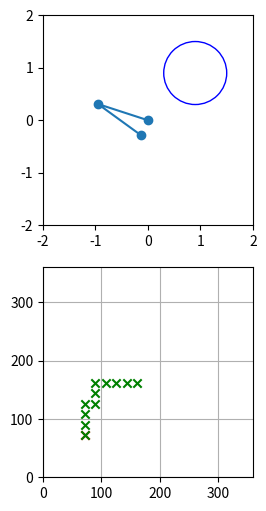

The matplotlib source for this figure:
import numpy as np
import matplotlib.pyplot as plt
from matplotlib.patches import Circle
import math
import heapq

# Define robot parameters
a1, a2 = 1, 1  # Link lengths

# Joint configuration
q = [np.pi/2, np.pi/1.5]


# Compute end-effector position using forward kinematics
x = a1 * np.cos(q[0]) + a2 * np.cos(q[0] + q[1])
y = a1 * np.sin(q[0]) + a2 * np.sin(q[0] + q[1])

# Create Obstacle
center = (0.9, 0.9)  # Change the coordinates as needed
radius = 0.6  # Change the radius as needed
circle = Circle(center, radius, fill=False, color='blue')

def forwardKinematics(q1, q2):
    x = a1 * np.cos(q1) + a2 * np.cos(q1 + q2)
    y = a1 * np.sin(q1) + a2 * np.sin(q1 + q2)
    return [x, y]
    
def checkObstacle(eff, q1, q2, center, radius):
    pass

class Node:
    def __init__(self, x, y):
        self.x = x
        self.y = y
        self.g = 0  # Cost from start to current node
        self.h = 0  # Heuristic (estimated cost from current node to goal)
        self.f = 0  # Total cost (f = g + h)
        self.parent = None
        self.passable = True  # Whether the cell is passable or blocked
    
    # Define the __lt__ method to enable comparisons between nodes
    def __lt__(self, other):
        return self.f < other.f

def heuristic(node, goal):
    # Manhattan distance heuristic
    return abs(node.x - goal.x) + abs(node.y - goal.y)

def get_neighbors(node, grid):
    neighbors = []
    x, y = node.x, node.y
    directions = [(1, 0), (-1, 0), (0, 1), (0, -1)]  # Possible move directions: right, left, down, up

    for dx, dy in directions:
        new_x, new_y = x + dx, y + dy

        # Check if the neighbor is within the grid boundaries
        if 0 <= new_x < len(grid) and 0 <= new_y < len(grid[0]) and grid[new_x][new_y].passable:
            neighbors.append(grid[new_x][new_y])

    return neighbors

def astar(grid, start, goal):
    open_set = []
    closed_set = set()
    heapq.heappush(open_set, (start.f, start))

    while open_set:
        _, current = heapq.heappop(open_set)

        if current == goal:
            return reconstruct_path(current)

        closed_set.add(current)

        for neighbor in get_neighbors(current, grid):
            if neighbor in closed_set:
                continue

            tentative_g = current.g + 1  # Assuming each step has a cost of 1

            if any(neighbor == (neighbor.f, neighbor) for _, neighbor in open_set) and tentative_g >= neighbor.g:
                continue

            neighbor.g = tentative_g
            neighbor.h = heuristic(neighbor, goal)
            neighbor.f = neighbor.g + neighbor.h
            neighbor.parent = current

            heapq.heappush(open_set, (neighbor.f, neighbor))

    return None  # No path found

def reconstruct_path(node):
    path = []
    while node:
        path.append((node.x, node.y))
        node = node.parent
    return path[::-1]  # Reverse the path to start from the start node

resolution = 20
# Create a grid (example resolution x resolution grid)
grid_width = resolution
grid_height = resolution

# Initialize the grid with open cells
grid = [[Node(x, y) for y in range(grid_height)] for x in range(grid_width)]


fig, (ax1, ax2) = plt.subplots(2, 1, figsize=(8, 6))

for q1 in range(resolution):
    for q2 in range(resolution):
        # Implement here
        pass
        


# Define the starting point and goal point
goal = grid[int(resolution/2)-1][int(resolution/2)-1]
start = grid[int(resolution/4)-1][int(resolution/4)-1]

sol_path = astar(grid, start, goal)

for i in range(len(sol_path)):
    scale = 360 / resolution
    q1 = sol_path[i][0] * scale * math.pi / 180
    q2 = sol_path[i][1] * scale * math.pi / 180
    pose = forwardKinematics(q1, q2)
    ax1.scatter( pose[0], pose[1], color='red', marker='x' )


ax2.set_aspect('equal')
plt.grid(True)
plt.title("")

ax2.scatter(sol_path[0][0] * (360 / resolution), sol_path[0][1] * (360 / resolution),color='red', marker='x')

for i in range(len(sol_path)):
    scale = 360 / resolution
    q1 = sol_path[i][0] * scale * math.pi / 180
    q2 = sol_path[i][1] * scale * math.pi / 180
    pose = forwardKinematics(q1, q2)
    ax1.clear()
    ax1.add_patch(circle)
    ax1.set_xlim([-a1-a2, a1+a2])
    ax1.set_ylim([-a1-a2, a1+a2])
    ax2.set_xlim([0, 360])
    ax2.set_ylim([0, 360])
    ax1.set_aspect('equal')

    ax1.plot([0, a1 * np.cos(q1), pose[0]], [0, a1 * np.sin(q1), pose[1]], 'o-')  # Plot robot
    
    scale = 360 / resolution
    ax2.scatter(sol_path[i][0] * scale, sol_path[i][1] * scale,color='green', marker='x')
    plt.pause(0.1)

plt.show()